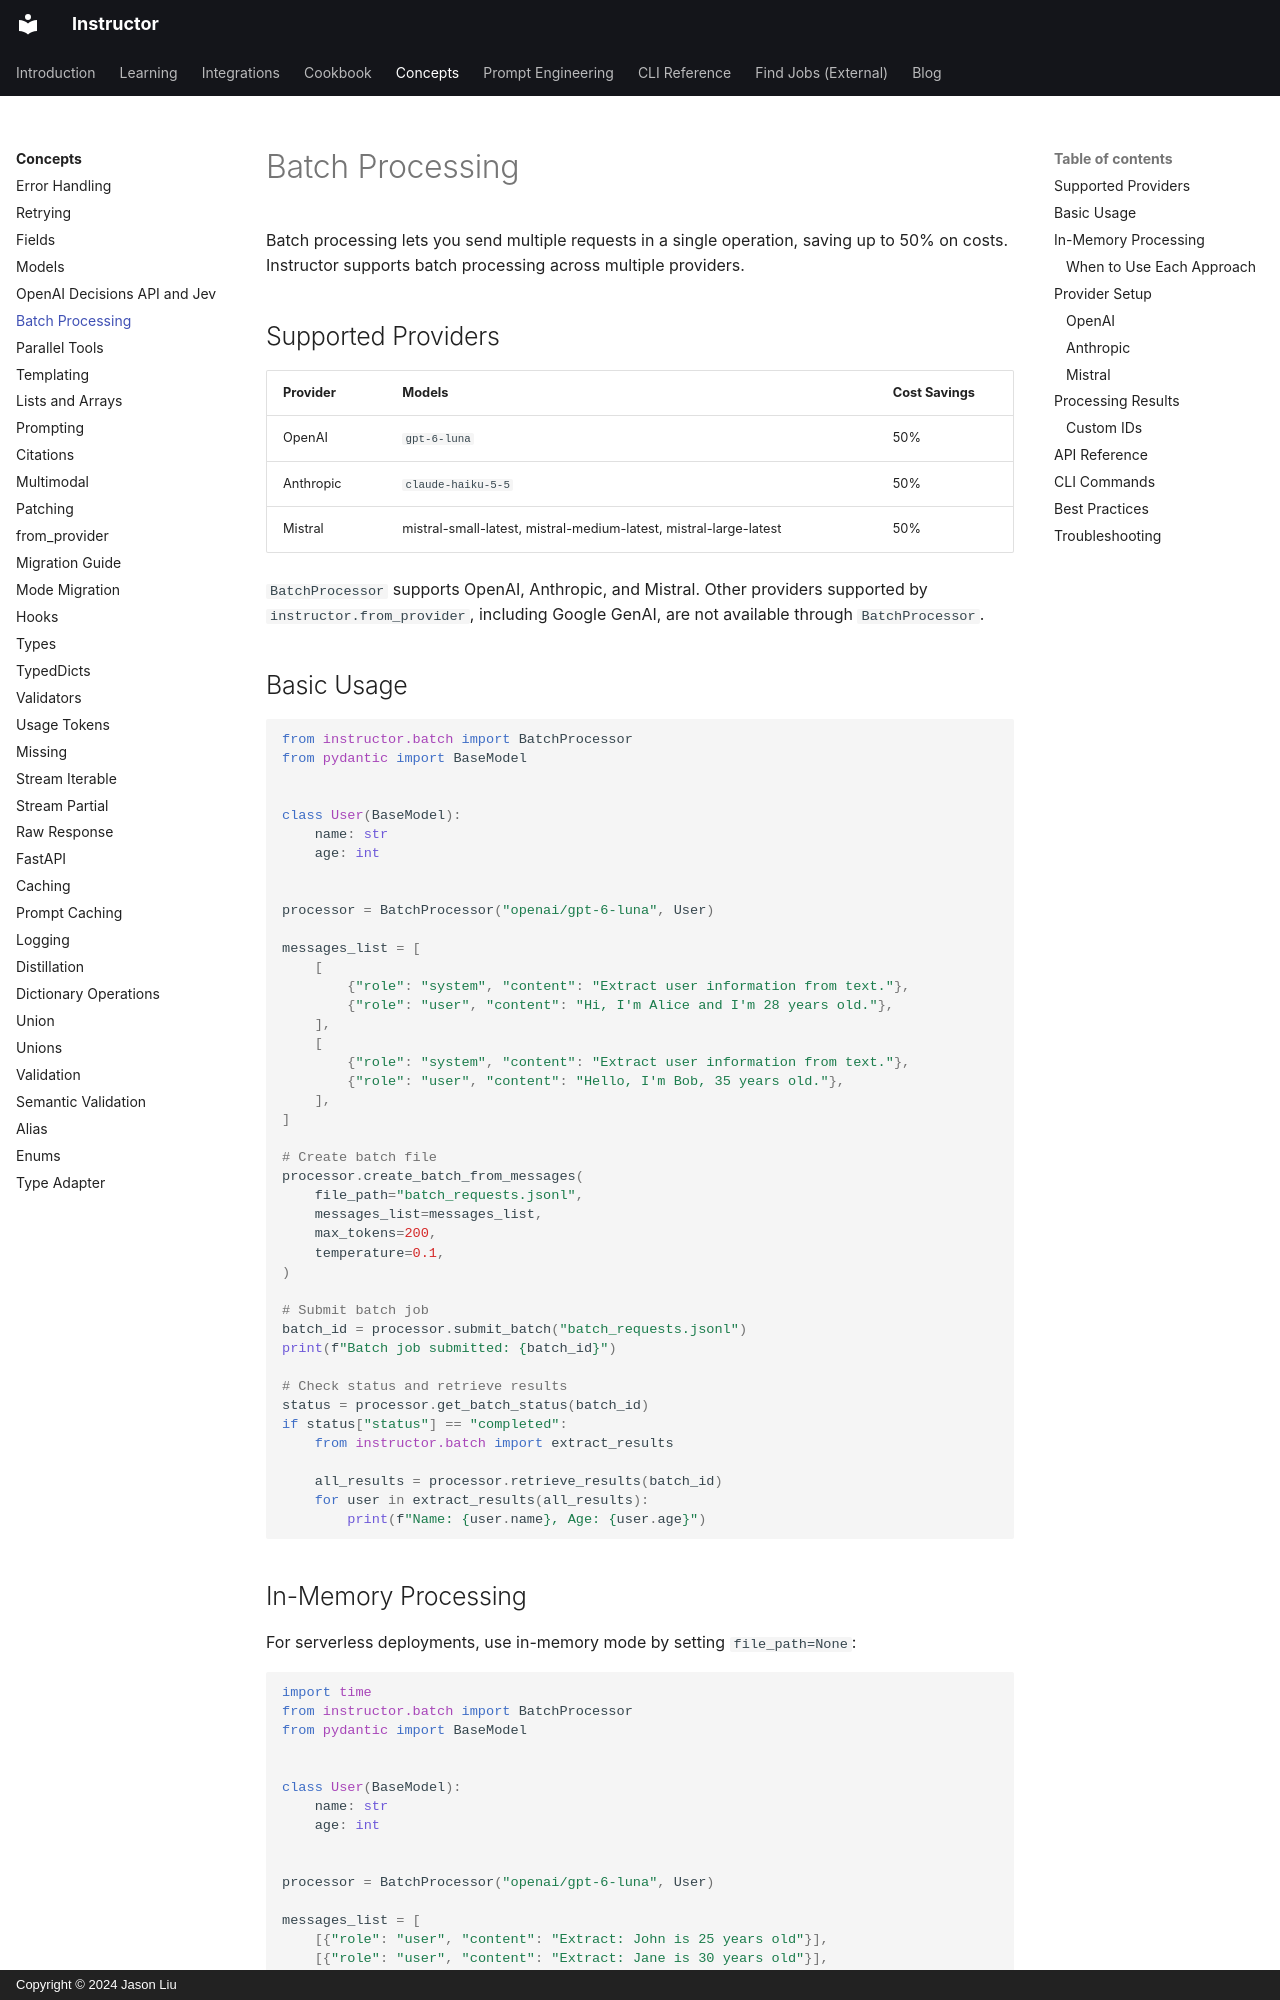

repository: 567-labs/instructor · page: concepts/batch/index.html · generator: mkdocs · copyright: Copyright © 2024 Jason Liu

---
title: Batch Processing
description: Process multiple LLM requests efficiently using batch processing for 50% cost savings.
---

# Batch Processing

Batch processing lets you send multiple requests in a single operation, saving up to 50% on costs. Instructor supports batch processing across multiple providers.

## Supported Providers

| Provider | Models | Cost Savings |
|----------|--------|--------------|
| OpenAI | `gpt-6-luna` | 50% |
| Anthropic | `claude-haiku-5-5` | 50% |
| Mistral | mistral-small-latest, mistral-medium-latest, mistral-large-latest | 50% |

`BatchProcessor` supports OpenAI, Anthropic, and Mistral. Other providers supported
by `instructor.from_provider`, including Google GenAI, are not available through
`BatchProcessor`.

## Basic Usage

```python
from instructor.batch import BatchProcessor
from pydantic import BaseModel


class User(BaseModel):
    name: str
    age: int


processor = BatchProcessor("openai/gpt-6-luna", User)

messages_list = [
    [
        {"role": "system", "content": "Extract user information from text."},
        {"role": "user", "content": "Hi, I'm Alice and I'm 28 years old."},
    ],
    [
        {"role": "system", "content": "Extract user information from text."},
        {"role": "user", "content": "Hello, I'm Bob, 35 years old."},
    ],
]

# Create batch file
processor.create_batch_from_messages(
    file_path="batch_requests.jsonl",
    messages_list=messages_list,
    max_tokens=200,
    temperature=0.1,
)

# Submit batch job
batch_id = processor.submit_batch("batch_requests.jsonl")
print(f"Batch job submitted: {batch_id}")

# Check status and retrieve results
status = processor.get_batch_status(batch_id)
if status["status"] == "completed":
    from instructor.batch import extract_results

    all_results = processor.retrieve_results(batch_id)
    for user in extract_results(all_results):
        print(f"Name: {user.name}, Age: {user.age}")
```
